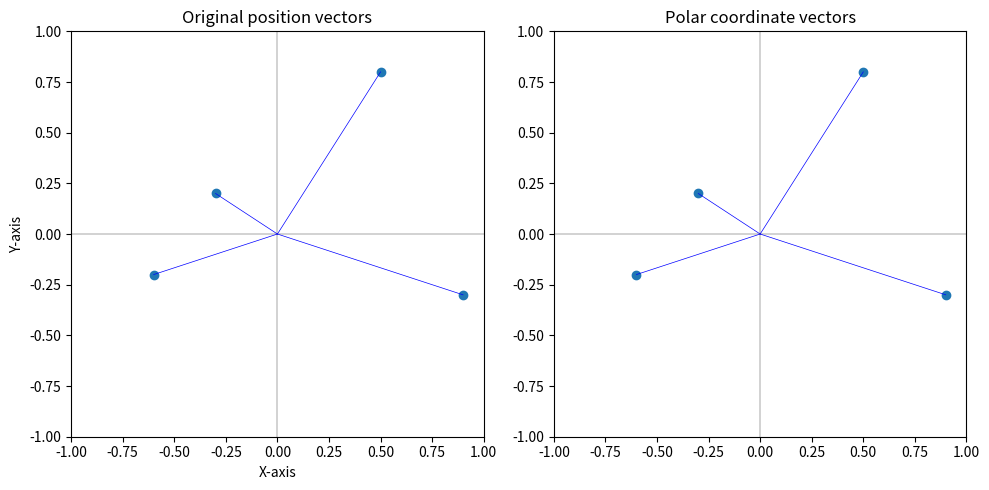

Write the Python code that produced this figure.
import numpy as np
import matplotlib.pyplot as plt

x = np.array([+0.5, -0.3, -0.6, +0.9])
y = np.array([+0.8, +0.2, -0.2, -0.3])

x_ = np.array([+0.5, -0.5, -0.5, +0.5])
y_ = np.array([+0.5, +0.5, -0.5, -0.5])

r = np.sqrt(x**2 + y**2)
correct_phi = np.array([0.25*np.pi, 0.75*np.pi, 1.25*np.pi, 1.75*np.pi])

b = np.array([0, 0.5*np.pi, np.pi, 1.5*np.pi])
a = np.array([1, -1, 1, -1])
#phi = a*np.arctan(y / x) + b

phi = np.arctan2(y, x)

#signs = list(zip(np.sign(x).astype(int), np.sign(y).astype(int)))

#sign = np.sign(x[1])
#print(sign, type(sign))

xr = r * np.cos(phi)
yr = r * np.sin(phi)

def position_vector(x, y):
    xc = [0.0, x]
    yc = [0.0, y]
    return xc, yc

#xc1, yc1 = position_vector(x[0], y[0])

# plt.scatter(x, y)
# plt.axvline(0, c='k', lw=0.5)
# plt.axhline(0, c='k', lw=0.5)
# 
# for i in range(len(x)):
#     xc, yc = position_vector(x[i], y[i])
#     plt.plot(xc, yc, lw=0.5, c='blue')
# 
# plt.xlim([-1, 1])
# plt.ylim([-1, 1])
# plt.show()
bfield = 1

if bfield != 0:
    fig, (ax1, ax2) = plt.subplots(1, 2, figsize=(10, 5))  # Two subplots side by side

    # First subplot (your original plot goes here)
    ax1.scatter(x, y)
    ax1.axvline(0, c='k', lw=0.25)
    ax1.axhline(0, c='k', lw=0.25)

    for i in range(len(x)):
        xc, yc = position_vector(x[i], y[i])
        ax1.plot(xc, yc, lw=0.5, c='blue')

    ax1.set_xlim([-1, 1])
    ax1.set_ylim([-1, 1])
    ax1.set_xlabel('X-axis')
    ax1.set_ylabel('Y-axis')
    ax1.set_title("Original position vectors")

    # Second subplot (empty for now or add your content here)
    ax2.scatter(xr, yr)
    ax2.axvline(0, c='k', lw=0.25)
    ax2.axhline(0, c='k', lw=0.25)

    for i in range(len(x)):
        xc, yc = position_vector(xr[i], yr[i])
        ax2.plot(xc, yc, lw=0.5, c='blue')

    ax2.set_xlim([-1, 1])
    ax2.set_ylim([-1, 1])
    ax2.set_title("Polar coordinate vectors")

    plt.tight_layout()
    plt.show()


transform = 0

if transform != 0:
    fig, (ax1, ax2) = plt.subplots(1, 2, figsize=(10, 5))  # Two subplots side by side

    # First subplot (your original plot goes here)
    ax1.scatter(x, y)
    ax1.axvline(0, c='k', lw=0.25)
    ax1.axhline(0, c='k', lw=0.25)

    for i in range(len(x)):
        xc, yc = position_vector(x[i], y[i])
        ax1.plot(xc, yc, lw=0.5, c='blue')

    ax1.set_xlim([-1, 1])
    ax1.set_ylim([-1, 1])
    ax1.set_title("Original position vectors")

    # Second subplot (empty for now or add your content here)
    ax2.scatter(xr, yr)
    ax2.axvline(0, c='k', lw=0.25)
    ax2.axhline(0, c='k', lw=0.25)

    for i in range(len(x)):
        xc, yc = position_vector(xr[i], yr[i])
        ax2.plot(xc, yc, lw=0.5, c='blue')

    ax2.set_xlim([-1, 1])
    ax2.set_ylim([-1, 1])
    ax2.set_title("Polar coordinate vectors")

    plt.tight_layout()
    plt.show()


